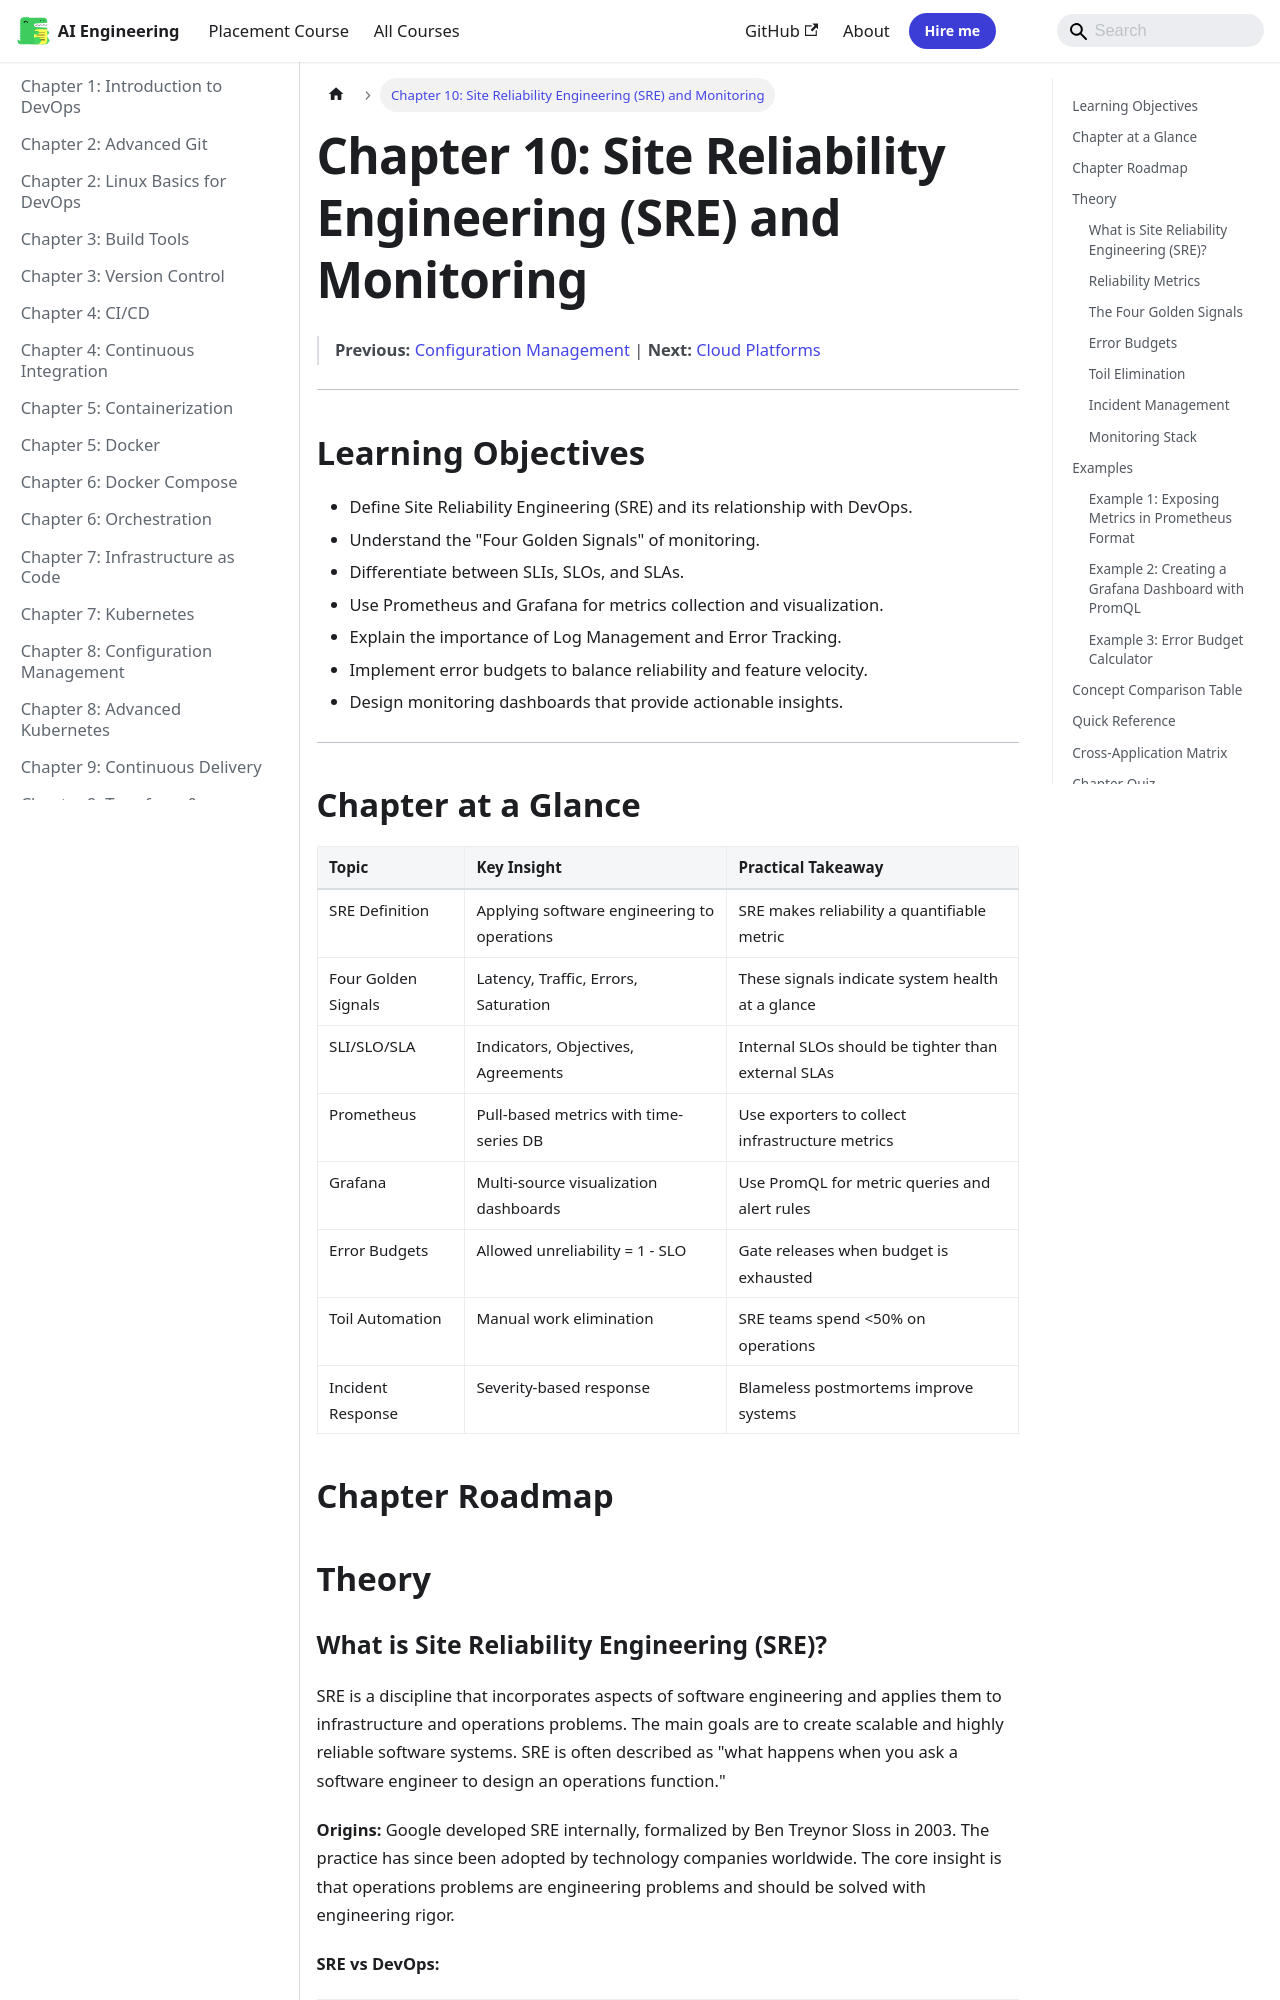

repository: Raushan666java/ai-engineering-journey · page: devops/10-monitoring/index.html · generator: mkdocs

---
description: "SRE is a discipline that incorporates aspects of software engineering and applies them to infrastructure and operations problems. The main goals are to"
---

# Chapter 10: Site Reliability Engineering (SRE) and Monitoring

> **Previous:** [Configuration Management](./10-configuration-mgmt.md) | **Next:** [Cloud Platforms](./11-cloud-platforms.md)

---

## Learning Objectives

- Define Site Reliability Engineering (SRE) and its relationship with DevOps.
- Understand the "Four Golden Signals" of monitoring.
- Differentiate between SLIs, SLOs, and SLAs.
- Use Prometheus and Grafana for metrics collection and visualization.
- Explain the importance of Log Management and Error Tracking.
- Implement error budgets to balance reliability and feature velocity.
- Design monitoring dashboards that provide actionable insights.

---

## Chapter at a Glance

| Topic | Key Insight | Practical Takeaway |
|-------|-------------|-------------------|
| SRE Definition | Applying software engineering to operations | SRE makes reliability a quantifiable metric |
| Four Golden Signals | Latency, Traffic, Errors, Saturation | These signals indicate system health at a glance |
| SLI/SLO/SLA | Indicators, Objectives, Agreements | Internal SLOs should be tighter than external SLAs |
| Prometheus | Pull-based metrics with time-series DB | Use exporters to collect infrastructure metrics |
| Grafana | Multi-source visualization dashboards | Use PromQL for metric queries and alert rules |
| Error Budgets | Allowed unreliability = 1 - SLO | Gate releases when budget is exhausted |
| Toil Automation | Manual work elimination | SRE teams spend &lt;50% on operations |
| Incident Response | Severity-based response | Blameless postmortems improve systems |

## Chapter Roadmap

```mermaid
flowchart LR
    A[SRE Definition] --> B[Four Golden Signals]
    B --> C[Latency]
    B --> D[Traffic]
    B --> E[Errors]
    B --> F[Saturation]
    C & D & E & F --> G[SLI/SLO/SLA]
    G --> H[Error Budgets]
    H --> I[Prometheus]
    I --> J[Grafana]
    J --> K[Alertmanager]
    K --> L[Incident Response]
```

## Theory

### What is Site Reliability Engineering (SRE)?


SRE is a discipline that incorporates aspects of software engineering and applies them to infrastructure and operations problems. The main goals are to create scalable and highly reliable software systems. SRE is often described as "what happens when you ask a software engineer to design an operations function."

**Origins:** Google developed SRE internally, formalized by Ben Treynor Sloss in 2003. The practice has since been adopted by technology companies worldwide. The core insight is that operations problems are engineering problems and should be solved with engineering rigor.

**SRE vs DevOps:**

| Dimension | DevOps | SRE |
|-----------|--------|-----|
| Origin | Community movement | Google engineering practice |
| Focus | Culture, automation, flow | Reliability, capacity, toil |
| Measurement | DORA metrics | SLOs, error budgets |
| Implementation | Principles | Defined engineering role |
| Toil limit | None | 50% maximum |
| Release gating | No equivalent | Error budgets |

### Reliability Metrics


- **SLI (Service Level Indicator):** A quantitative measure of some aspect of the level of service that is provided (e.g., Latency, Throughput).
- **SLO (Service Level Objective):** A target value or range of values for a service level that is measured by an SLI (e.g., "99.9% of requests must finish in less than 200ms").
- **SLA (Service Level Agreement):** A legal contract between a service provider and a customer that includes consequences (usually financial) if SLOs are not met.

### The Four Golden Signals


1. **Latency:** The time it takes to service a request. Distinguish between successful requests and failed requests—a failing service might return errors very quickly, masking the latency problem.
2. **Traffic:** A measure of how much demand is being placed on the system (requests per second, active users, throughput).
3. **Errors:** The rate of requests that fail explicitly (5xx) or implicitly (success with wrong content, slow responses).
4. **Saturation:** How "full" your service is (CPU usage, memory utilization, queue depth). The most overloaded component determines the system's saturation point.

### Error Budgets


The error budget is the acceptable amount of unreliability. For a 99.9% SLO over 30 days:

```
Error Budget = (1 - SLO) × Time Window
             = 0.001 × (30 × 24 × 60 × 60)
             = 2,592 seconds ˜ 43 minutes
```

**Error Budget Mechanics:**
- Budget is consumed by events that violate the SLO
- Budget is replenished as the measurement window rolls forward
- If budget is exhausted, releases are halted until it recovers
- Burn-rate alerts fire before full depletion
- Error budgets create a shared vocabulary between developers and operators

### Toil Elimination


Toil is operational work that is manual, repetitive, automatable, tactical, and devoid of enduring value.

**Examples of toil:**
- Manually restarting crashed processes
- Rotating credentials by hand
- Responding to non-actionable alerts
- Hand-configuring monitoring dashboards
- Manually provisioning infrastructure

**The 50% Rule:** SRE teams should spend no more than 50% of their time on operational work. The remaining time must be invested in engineering projects.

### Incident Management


| Severity | Description | Response Time | Example |
|----------|-------------|---------------|---------|
| SEV-1 | Critical service outage | 15 min | Complete service unavailable |
| SEV-2 | Major component degraded | 30 min | Checkout flow failing |
| SEV-3 | Minor issue, no customer impact | 4 hours | Non-critical API errors |
| SEV-4 | Cosmetic or informational | 24 hours | Dashboard labeling issue |

**Incident Response Flow:**
1. Detection ? Alert fires or user reports issue
2. Triage ? Determine severity, declare incident, assemble response team
3. Mitigation ? Stabilize the system (rollback, redirect, scale up)
4. Resolution ? Apply permanent fix
5. Follow-up ? Blameless postmortem, preventive actions
